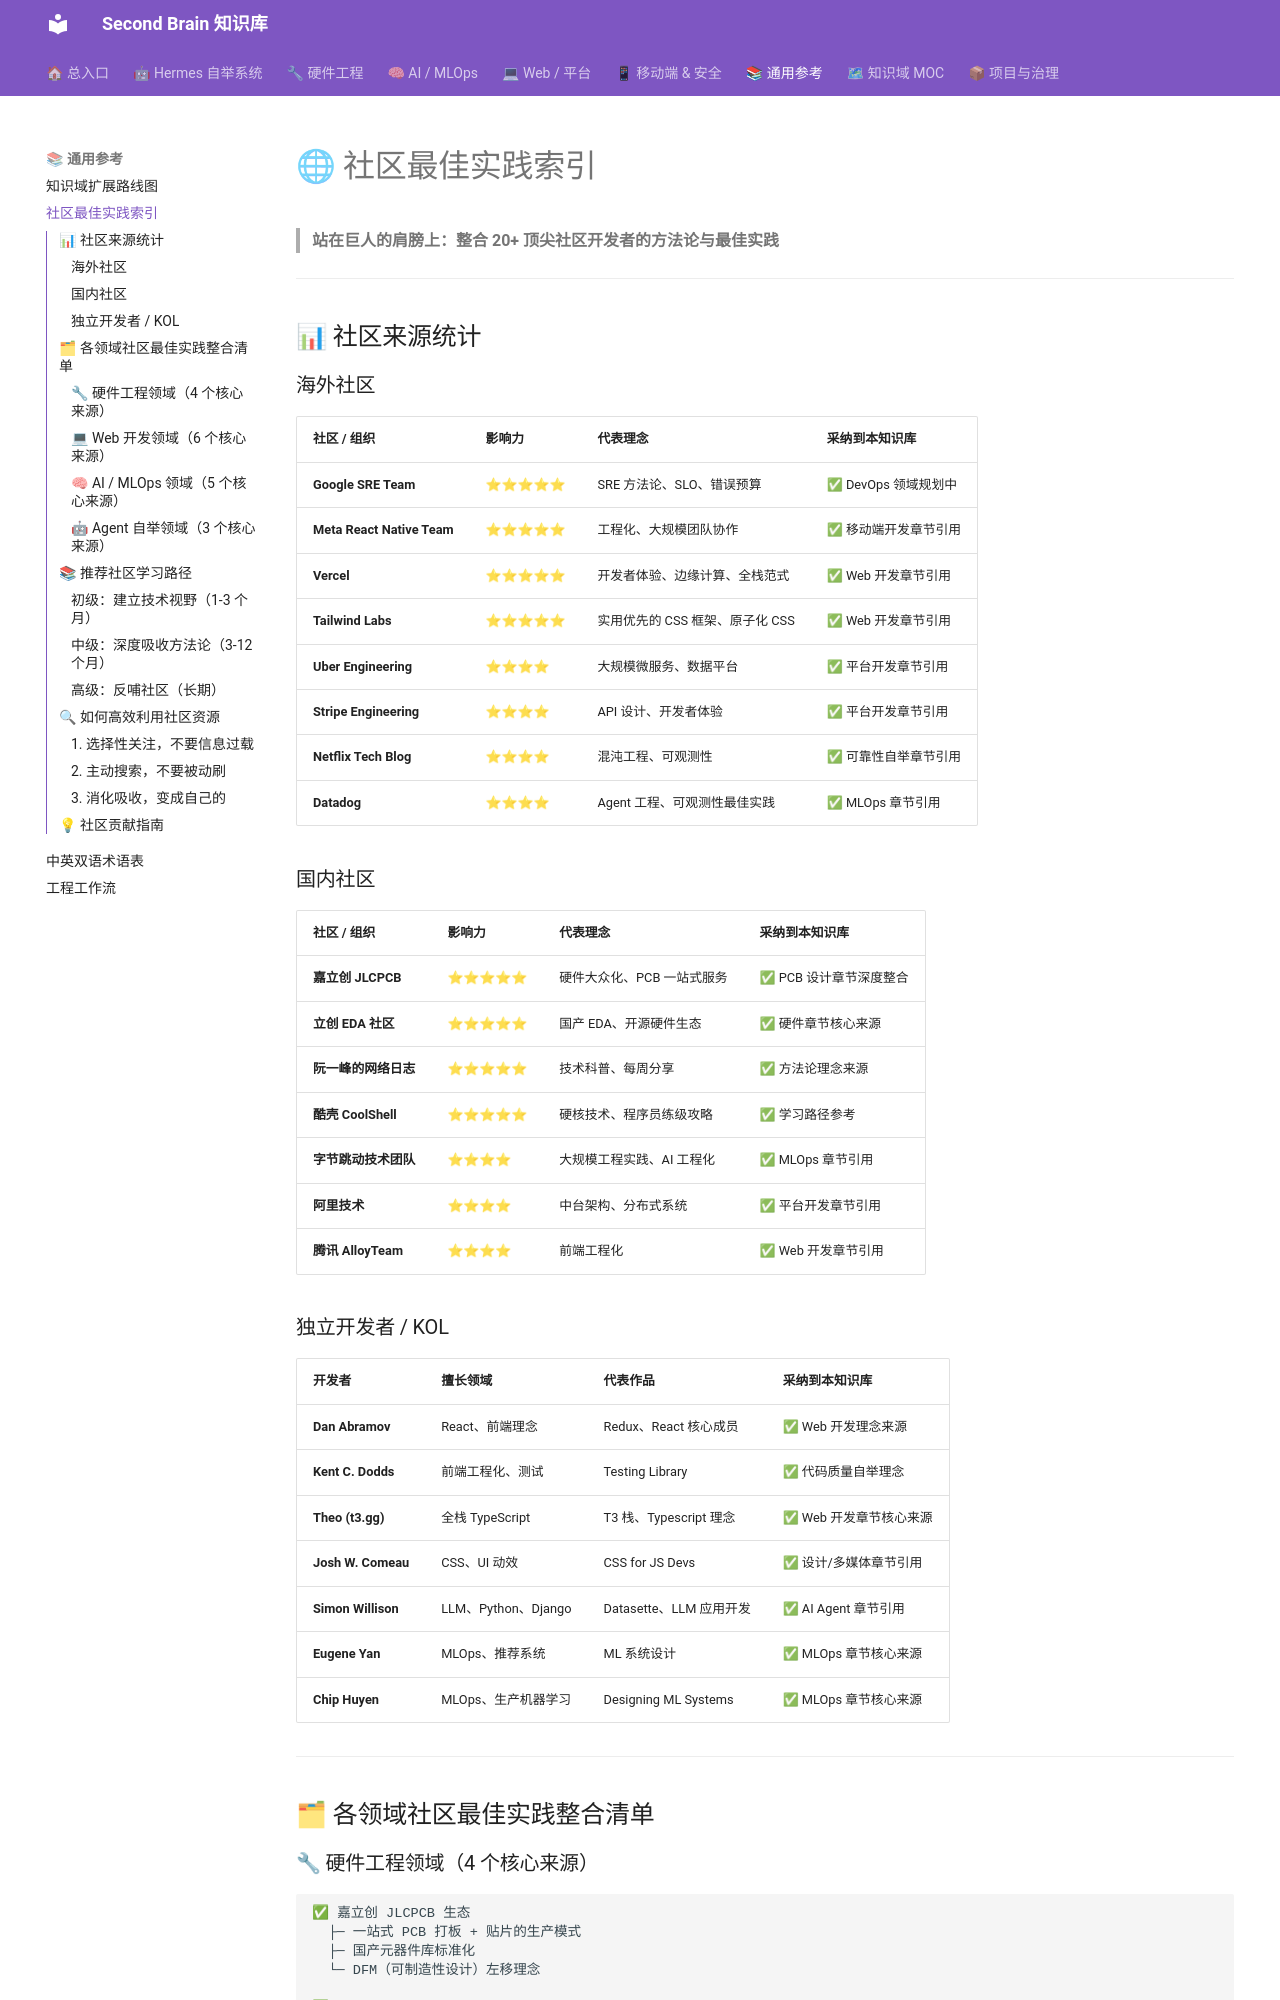

repository: mo9652962-ai/second-brain · page: kb/skills/general/community-best-practices-index/index.html · generator: mkdocs

---
name: "community-best-practices-index"
description: "社区最佳实践索引：整合 20+ 顶尖社区开发者的方法论，来源清单 + 推荐学习路径"
category: "general"
version: "1.0.0"
created: "2026-07-28"
---

# 🌐 社区最佳实践索引

> **站在巨人的肩膀上：整合 20+ 顶尖社区开发者的方法论与最佳实践**

---

## 📊 社区来源统计

### 海外社区

| 社区 / 组织 | 影响力 | 代表理念 | 采纳到本知识库 |
|------------|-------|---------|---------------|
| **Google SRE Team** | ⭐⭐⭐⭐⭐ | SRE 方法论、SLO、错误预算 | ✅ DevOps 领域规划中 |
| **Meta React Native Team** | ⭐⭐⭐⭐⭐ | 工程化、大规模团队协作 | ✅ 移动端开发章节引用 |
| **Vercel** | ⭐⭐⭐⭐⭐ | 开发者体验、边缘计算、全栈范式 | ✅ Web 开发章节引用 |
| **Tailwind Labs** | ⭐⭐⭐⭐⭐ | 实用优先的 CSS 框架、原子化 CSS | ✅ Web 开发章节引用 |
| **Uber Engineering** | ⭐⭐⭐⭐ | 大规模微服务、数据平台 | ✅ 平台开发章节引用 |
| **Stripe Engineering** | ⭐⭐⭐⭐ | API 设计、开发者体验 | ✅ 平台开发章节引用 |
| **Netflix Tech Blog** | ⭐⭐⭐⭐ | 混沌工程、可观测性 | ✅ 可靠性自举章节引用 |
| **Datadog** | ⭐⭐⭐⭐ | Agent 工程、可观测性最佳实践 | ✅ MLOps 章节引用 |

### 国内社区

| 社区 / 组织 | 影响力 | 代表理念 | 采纳到本知识库 |
|------------|-------|---------|---------------|
| **嘉立创 JLCPCB** | ⭐⭐⭐⭐⭐ | 硬件大众化、PCB 一站式服务 | ✅ PCB 设计章节深度整合 |
| **立创 EDA 社区** | ⭐⭐⭐⭐⭐ | 国产 EDA、开源硬件生态 | ✅ 硬件章节核心来源 |
| **阮一峰的网络日志** | ⭐⭐⭐⭐⭐ | 技术科普、每周分享 | ✅ 方法论理念来源 |
| **酷壳 CoolShell** | ⭐⭐⭐⭐⭐ | 硬核技术、程序员练级攻略 | ✅ 学习路径参考 |
| **字节跳动技术团队** | ⭐⭐⭐⭐ | 大规模工程实践、AI 工程化 | ✅ MLOps 章节引用 |
| **阿里技术** | ⭐⭐⭐⭐ | 中台架构、分布式系统 | ✅ 平台开发章节引用 |
| **腾讯 AlloyTeam** | ⭐⭐⭐⭐ | 前端工程化 | ✅ Web 开发章节引用 |
